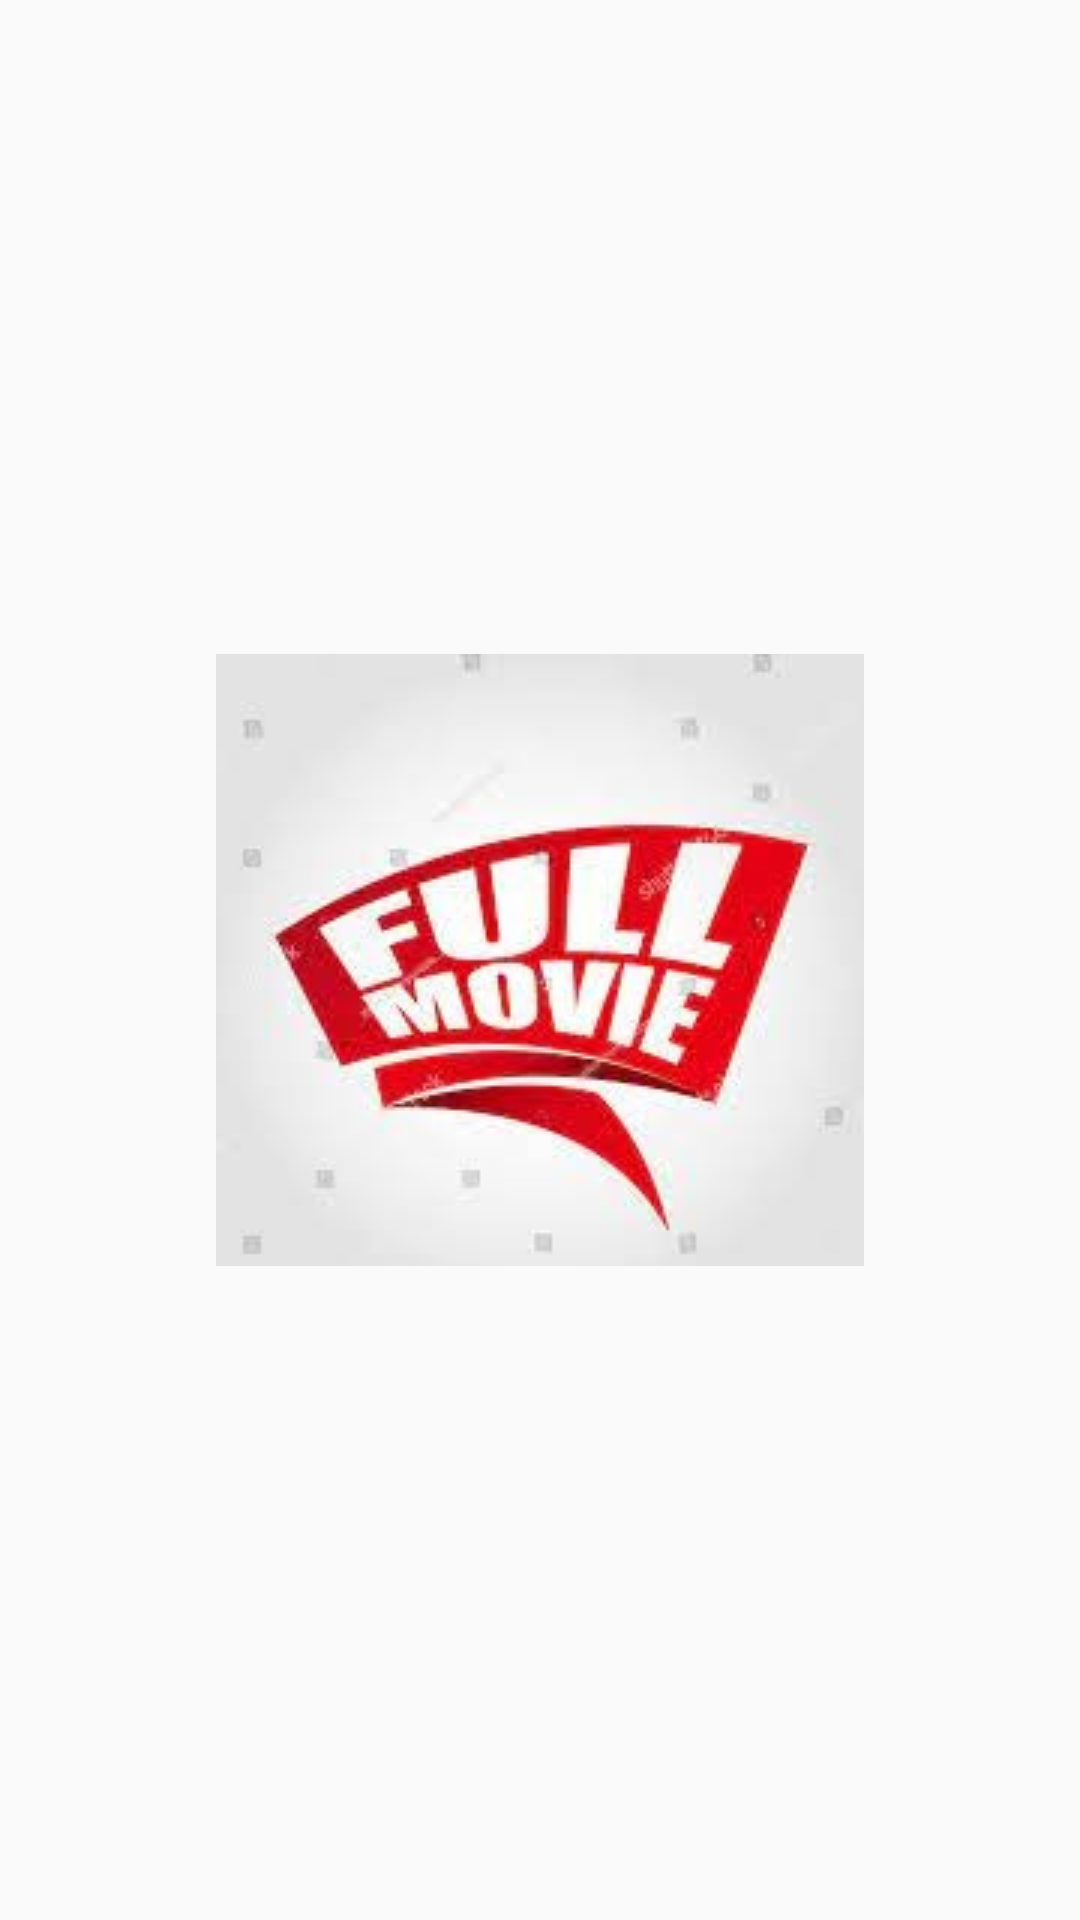

Write the Android layout XML for this screen, with the resource values it uses.
<!-- AndroidManifest.xml: activity theme Theme.AppCompat.DayNight.NoActionBar -->
<!-- res/layout/activity_splash_screen.xml -->
<?xml version="1.0" encoding="utf-8"?>
<androidx.constraintlayout.widget.ConstraintLayout xmlns:android="http://schemas.android.com/apk/res/android"
    xmlns:app="http://schemas.android.com/apk/res-auto"
    xmlns:tools="http://schemas.android.com/tools"
    android:layout_width="match_parent"
    android:layout_height="match_parent"
    tools:context=".ui.SplashScreenActivity">

    <ImageView
        android:layout_width="wrap_content"
        android:layout_height="wrap_content"
        app:layout_constraintTop_toTopOf="parent"
        app:layout_constraintBottom_toBottomOf="parent"
        app:layout_constraintStart_toStartOf="parent"
        app:layout_constraintEnd_toEndOf="parent"
        android:src="@drawable/image_splash"
        android:contentDescription="@string/splash_image" />

</androidx.constraintlayout.widget.ConstraintLayout>
<!-- resources referenced by this layout -->
<resources>
  <!-- drawable image_splash: jpg bitmap (drawable, 37199 bytes) -->
  <string name="splash_image">Splash Image</string>
</resources>
